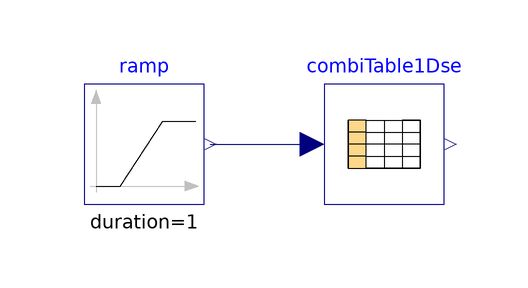

The Modelica model whose source follows is shown above as a component diagram (icons at their Placement, wires along their Line points).

model TestCombiTable1Dse "Test CombiTable1Dse"
  extends Modelica.Icons.Example;
  Blocks.CombiTable1Dse combiTable1Dse(table=[0,0; 0.1,0.1; 0.9,0.1; 1,0; 2,0;
        2.1,-0.1; 2.9,-0.1; 3,0], extrapolation=Modelica.Blocks.Types.Extrapolation.Periodic)
    annotation (Placement(transformation(extent={{-10,-10},{10,10}})));
  Modelica.Blocks.Sources.Ramp ramp(          duration=1, height=7)
    annotation (Placement(transformation(extent={{-50,-10},{-30,10}})));
equation
  connect(ramp.y, combiTable1Dse.u)
    annotation (Line(points={{-29,0},{-12,0}}, color={0,0,127}));
  annotation (experiment(Interval=0.0001), Documentation(info="<html>
<p>
Testing the <a href=\"modelica://EMOTH.Blocks.CombiTable1Dse\">1-dimensional extended 1-dimensional combi table</a>.
</p>
</html>"));
end TestCombiTable1Dse;